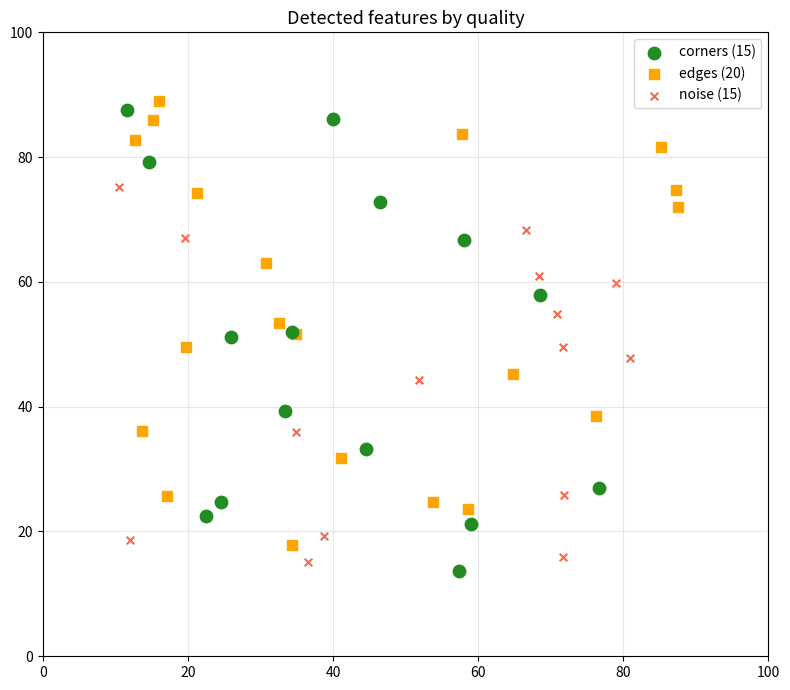
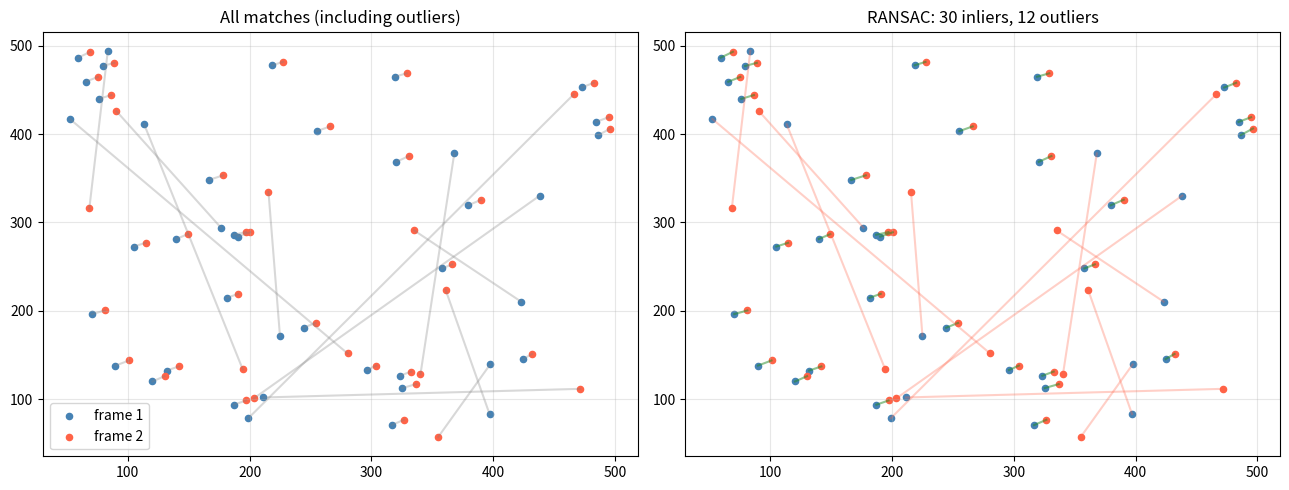

Write the Python code that produced these figures, in order.
import numpy as np
import matplotlib.pyplot as plt
plt.rcParams['figure.figsize'] = (10, 5)
plt.rcParams['axes.grid'] = True
plt.rcParams['grid.alpha'] = 0.3

# ── PARAMETERS ── change these and re-run ─────────────────────────────────────
np.random.seed(42)
n_features = 50
img_size = 100
n_corners = 15       # true corner features
n_edge = 20          # edge features (less reliable)
n_noise = 15         # noise features
# ──────────────────────────────────────────────────────────────────────────────

# Simulate feature quality: corners are best, edges OK, noise bad
corners = np.random.uniform(10, 90, (n_corners, 2))
edges = np.random.uniform(10, 90, (n_edge, 2))
noise_pts = np.random.uniform(10, 90, (n_noise, 2))

fig, ax = plt.subplots(figsize=(8, 7))
ax.scatter(corners[:, 0], corners[:, 1], c='forestgreen', s=80, marker='o', label=f'corners ({n_corners})', zorder=5)
ax.scatter(edges[:, 0], edges[:, 1], c='orange', s=50, marker='s', label=f'edges ({n_edge})')
ax.scatter(noise_pts[:, 0], noise_pts[:, 1], c='tomato', s=30, marker='x', label=f'noise ({n_noise})')
ax.set_xlim(0, img_size); ax.set_ylim(0, img_size)
ax.set_title("Detected features by quality", fontsize=13)
ax.legend()
plt.tight_layout()
plt.show()

# ── PARAMETERS ── change these and re-run ─────────────────────────────────────
np.random.seed(42)
n_inliers = 30
n_outliers = 12
true_translation = np.array([10, 5])     # pixel translation between frames
ransac_iters = 100
threshold = 5.0
# ──────────────────────────────────────────────────────────────────────────────

# Source features
src = np.random.uniform(50, 500, (n_inliers + n_outliers, 2))
dst = src.copy()
dst[:n_inliers] += true_translation + np.random.normal(0, 1, (n_inliers, 2))
dst[n_inliers:] = np.random.uniform(50, 500, (n_outliers, 2))

# RANSAC for translation model
best_inliers = []
for _ in range(ransac_iters):
    idx = np.random.randint(len(src))
    t_est = dst[idx] - src[idx]
    errors = np.linalg.norm(dst - src - t_est, axis=1)
    inlier_mask = errors < threshold
    if inlier_mask.sum() > len(best_inliers):
        best_inliers = np.where(inlier_mask)[0]
        best_t = t_est

fig, axes = plt.subplots(1, 2, figsize=(13, 5))

ax = axes[0]
for i in range(len(src)):
    color = 'gray'
    ax.plot([src[i,0], dst[i,0]], [src[i,1], dst[i,1]], color=color, alpha=0.3)
ax.scatter(src[:, 0], src[:, 1], c='steelblue', s=20, label='frame 1')
ax.scatter(dst[:, 0], dst[:, 1], c='tomato', s=20, label='frame 2')
ax.set_title("All matches (including outliers)", fontsize=12); ax.legend()

ax = axes[1]
for i in best_inliers:
    ax.plot([src[i,0], dst[i,0]], [src[i,1], dst[i,1]], 'forestgreen', alpha=0.5)
outlier_idx = np.setdiff1d(range(len(src)), best_inliers)
for i in outlier_idx:
    ax.plot([src[i,0], dst[i,0]], [src[i,1], dst[i,1]], 'tomato', alpha=0.3)
ax.scatter(src[:, 0], src[:, 1], c='steelblue', s=20)
ax.scatter(dst[:, 0], dst[:, 1], c='tomato', s=20)
ax.set_title(f"RANSAC: {len(best_inliers)} inliers, {len(outlier_idx)} outliers", fontsize=12)

plt.tight_layout()
plt.show()

print(f"True translation: {true_translation}")
print(f"RANSAC estimate:  {best_t}")

# Your code here
